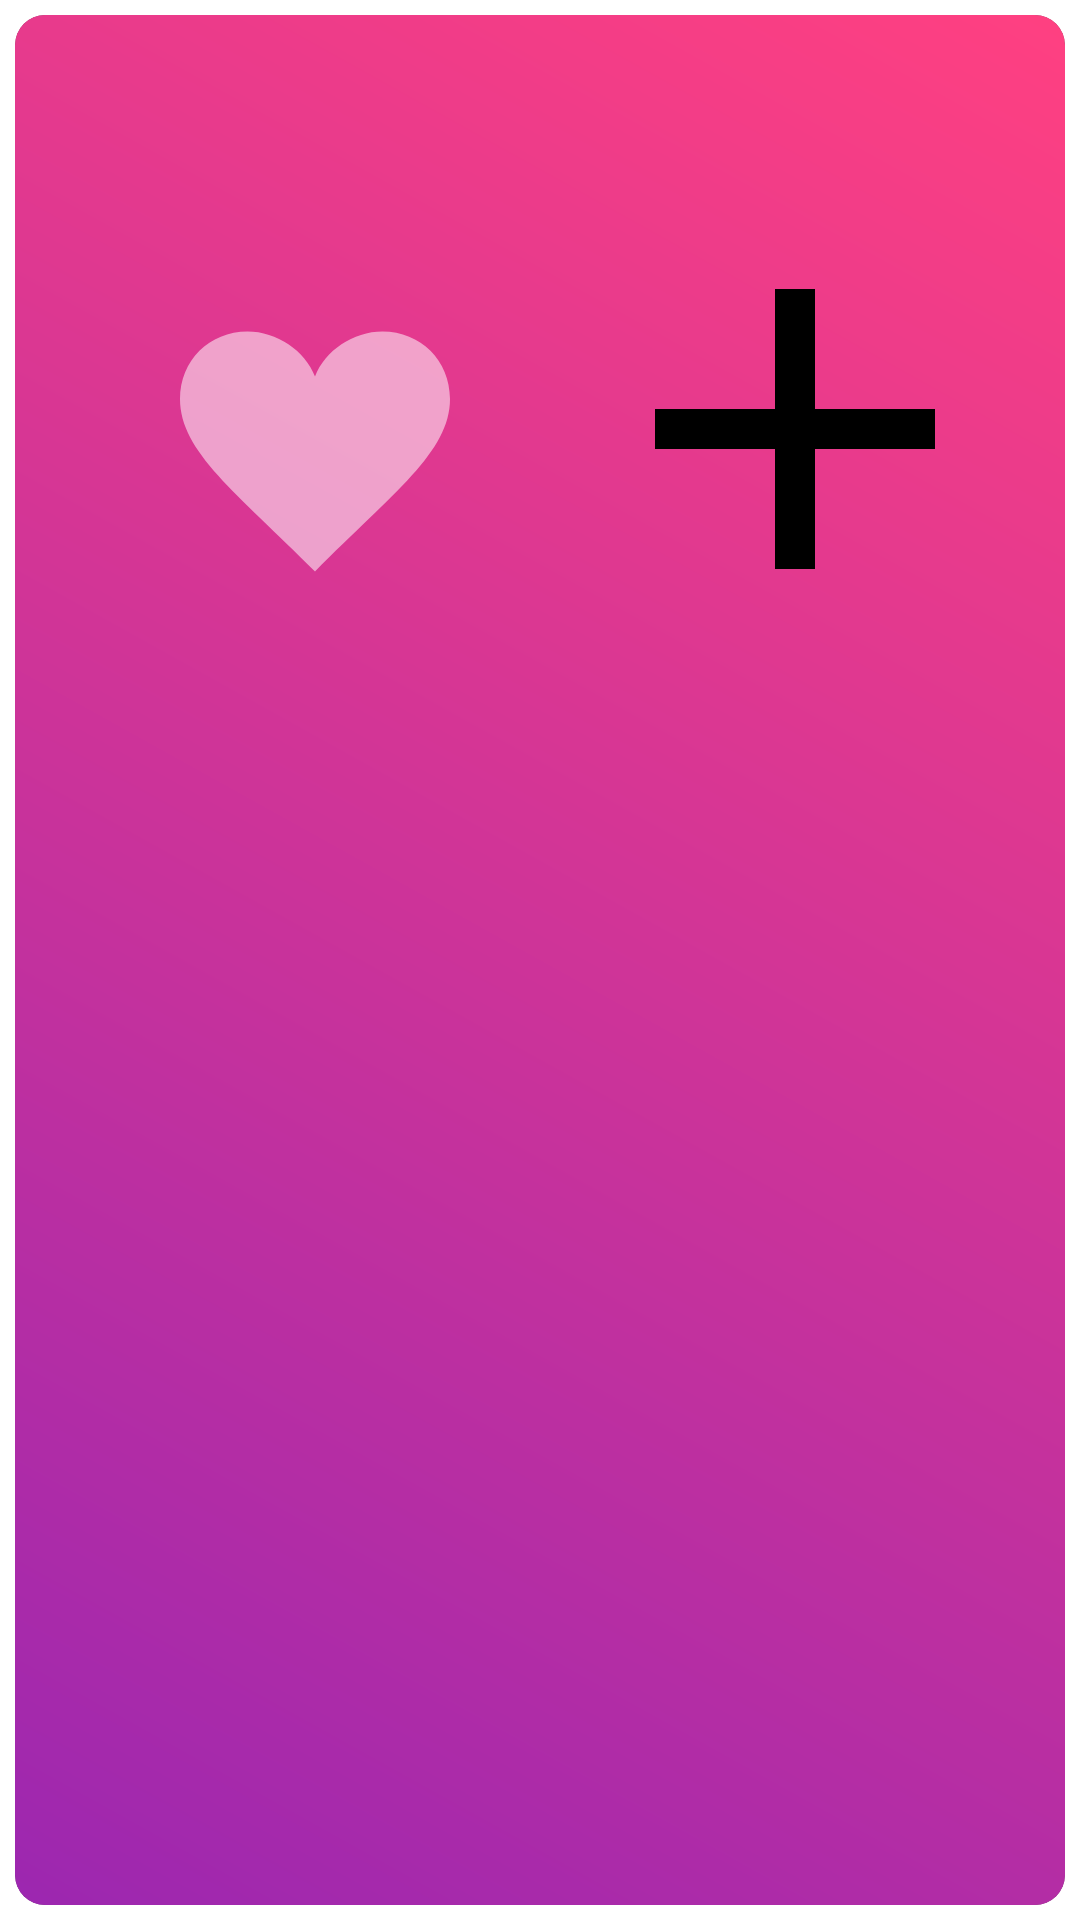

The Android layout XML behind this screen, and the referenced resources:
<!-- AndroidManifest.xml: application theme Theme.CalorieGuide -->
<!-- res/layout/food_item_likes.xml -->
<?xml version="1.0" encoding="utf-8"?>
<androidx.constraintlayout.widget.ConstraintLayout
    xmlns:android="http://schemas.android.com/apk/res/android"
    android:layout_width="match_parent"
    android:layout_height="wrap_content"
    xmlns:app="http://schemas.android.com/apk/res-auto"
    android:padding="5dp">

    <androidx.cardview.widget.CardView
        android:layout_width="match_parent"
        android:layout_height="match_parent"
        app:cardCornerRadius="10dp">

        <LinearLayout
            android:layout_width="match_parent"
            android:layout_height="match_parent"
            android:orientation="horizontal"
            android:padding="10dp"
            android:background="@drawable/card_background">

            <ImageView
                android:id="@+id/imageView"
                style="@style/ImageViewFoodStyle"
                android:layout_marginEnd="@dimen/margin_default">
            </ImageView>

            <LinearLayout
                android:layout_width="match_parent"
                android:layout_height="match_parent"
                android:orientation="vertical"
                android:layout_gravity="center">

                <LinearLayout
                    android:layout_width="match_parent"
                    android:layout_height="wrap_content">

                    <TextView
                        android:id="@+id/tvName"
                        style="@style/TextCardStyle"
                        android:layout_weight="1"
                        android:maxLines="2"
                        android:fontFamily="sans-serif-condensed">
                    </TextView>

                    <TextView
                        android:id="@+id/tvCalories"
                        style="@style/TextCardStyle"
                        android:layout_weight="3"
                        android:text="123"
                        android:fontFamily="sans-serif-condensed">
                    </TextView>

                </LinearLayout>

                <LinearLayout
                    android:layout_width="match_parent"
                    android:layout_height="wrap_content">

                    <ImageView
                        android:id="@+id/btLike"
                        android:layout_width="wrap_content"
                        android:layout_height="wrap_content"
                        android:layout_weight="1"
                        android:src="@drawable/like_not_active">
                    </ImageView>

                    <ImageView
                        android:id="@+id/btAdd"
                        android:layout_width="wrap_content"
                        android:layout_height="wrap_content"
                        android:layout_weight="1"
                        android:src="@drawable/add">
                    </ImageView>
                </LinearLayout>


            </LinearLayout>

        </LinearLayout>

    </androidx.cardview.widget.CardView>

</androidx.constraintlayout.widget.ConstraintLayout>
<!-- resources referenced by this layout -->
<resources>
  <dimen name="margin_default">10dp</dimen>
  <!-- drawable add (drawable) -->
  <vector xmlns:android="http://schemas.android.com/apk/res/android"
      android:height="256dp"
      android:width="256dp"
      android:tint="#000000"
      android:viewportHeight="24"
      android:viewportWidth="24">
        
      <path android:fillColor="@android:color/white" android:pathData="M19,13h-6v6h-2v-6H5v-2h6V5h2v6h6v2z"/>
      
  </vector>
  <!-- drawable card_background (drawable) -->
  <?xml version="1.0" encoding="utf-8"?>
  <shape xmlns:android="http://schemas.android.com/apk/res/android"
      android:shape="rectangle">
      <gradient
          android:angle="45"
          android:endColor="#FF4081"
          android:startColor="#9C27B0"
          android:type="linear" />
  </shape>
  <!-- drawable like_not_active (drawable) -->
  <?xml version="1.0" encoding="utf-8"?>
  <vector xmlns:android="http://schemas.android.com/apk/res/android"
      android:height="256dp"
      android:width="256dp"
      android:viewportWidth="32"
      android:viewportHeight="32">
  
      <path android:fillColor="#8fff"
          android:pathData="M20.5,9.5
                          c-1.955,0,-3.83,1.268,-4.5,3
                          c-0.67,-1.732,-2.547,-3,-4.5,-3
                          C8.957,9.5,7,11.432,7,14
                          c0,3.53,3.793,6.257,9,11.5
                          c5.207,-5.242,9,-7.97,9,-11.5
                          C25,11.432,23.043,9.5,20.5,9.5z" />
  </vector>
</resources>
